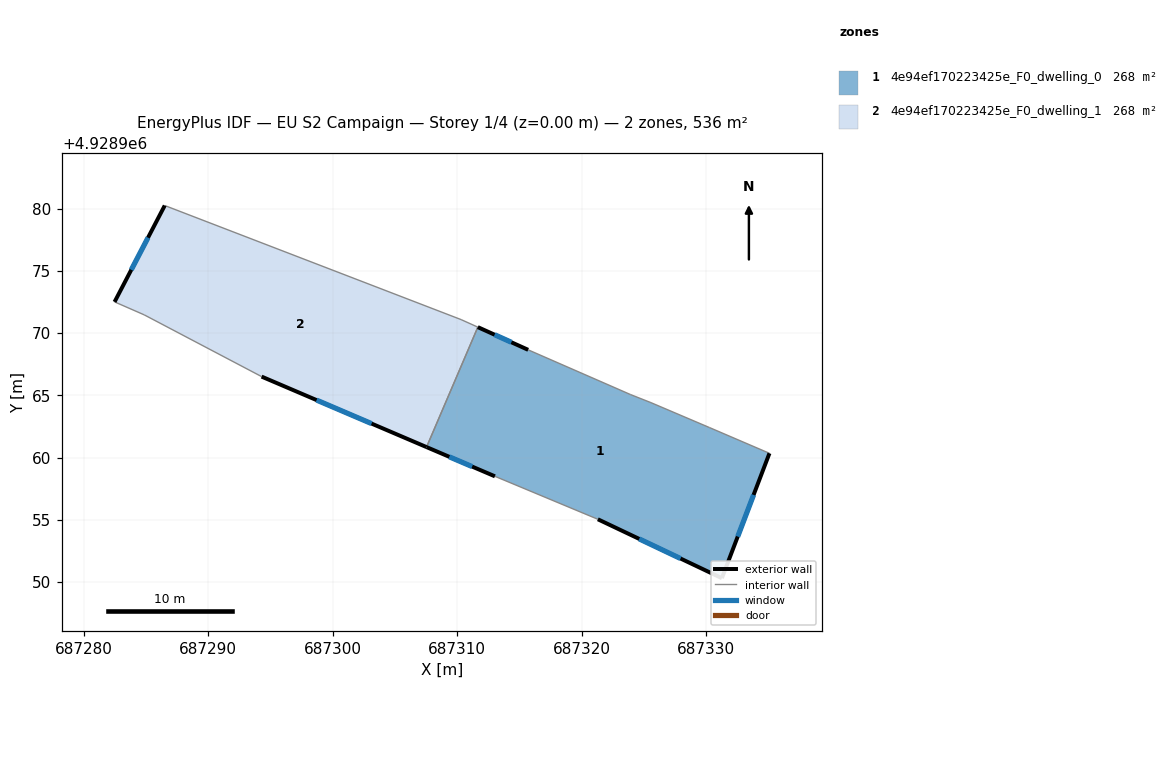
=== STOREY PLAN SPEC (per zone: floor XY polygon, exterior-wall plan segments, windows/doors) ===
zone 1: 4e94ef170223425e_F0_dwelling_0  (268.1 m²)
  floor: (687330.29, 4928962.40) (687335.09, 4928960.34) (687331.27, 4928950.31) (687321.31, 4928955.04) (687313.04, 4928958.49) (687307.55, 4928960.84) (687311.67, 4928970.48) (687315.71, 4928968.65) (687323.95, 4928965.05) (687325.57, 4928964.41)
  exterior wall: (687321.31, 4928955.04) – (687331.27, 4928950.31)  [11.0 m]
    window: (687324.63, 4928953.47) – (687327.95, 4928951.89)  [3.7 m²]
  exterior wall: (687307.55, 4928960.84) – (687313.04, 4928958.49)  [6.0 m]
    window: (687309.38, 4928960.06) – (687311.21, 4928959.28)  [2.0 m²]
  exterior wall: (687315.71, 4928968.65) – (687311.67, 4928970.48)  [4.4 m]
    window: (687314.37, 4928969.26) – (687313.02, 4928969.87)  [1.5 m²]
  exterior wall: (687331.27, 4928950.31) – (687335.09, 4928960.34)  [10.7 m]
    window: (687332.55, 4928953.66) – (687333.82, 4928957.00)  [3.6 m²]
  interior walls: 6
zone 2: 4e94ef170223425e_F0_dwelling_1  (268.1 m²)
  floor: (687310.32, 4928971.08) (687311.67, 4928970.48) (687307.55, 4928960.84) (687294.30, 4928966.50) (687284.87, 4928971.46) (687282.49, 4928972.50) (687286.52, 4928980.24)
  exterior wall: (687286.52, 4928980.24) – (687282.49, 4928972.50)  [8.7 m]
    window: (687285.18, 4928977.66) – (687283.84, 4928975.08)  [2.9 m²]
  exterior wall: (687294.30, 4928966.50) – (687307.55, 4928960.84)  [14.4 m]
    window: (687298.72, 4928964.62) – (687303.14, 4928962.73)  [4.8 m²]
  interior walls: 5

=== DERIVED (storey summary) ===
Building: EU S2 Campaign
Storey: 1 of 4  (floor level z = 0.00 m)
Storey gross floor area: 536.2 m²
Zones on this storey: 2
  - 4e94ef170223425e_F0_dwelling_0: floor 268.1 m²; exterior wall 32.2 m (96.5 m²); 4 window(s) 10.7 m²; WWR 11.1%
  - 4e94ef170223425e_F0_dwelling_1: floor 268.1 m²; exterior wall 23.1 m (69.4 m²); 2 window(s) 7.7 m²; WWR 11.1%
Zone adjacency (shared interzone walls):
  - 4e94ef170223425e_F0_dwelling_0 ↔ 4e94ef170223425e_F0_dwelling_1